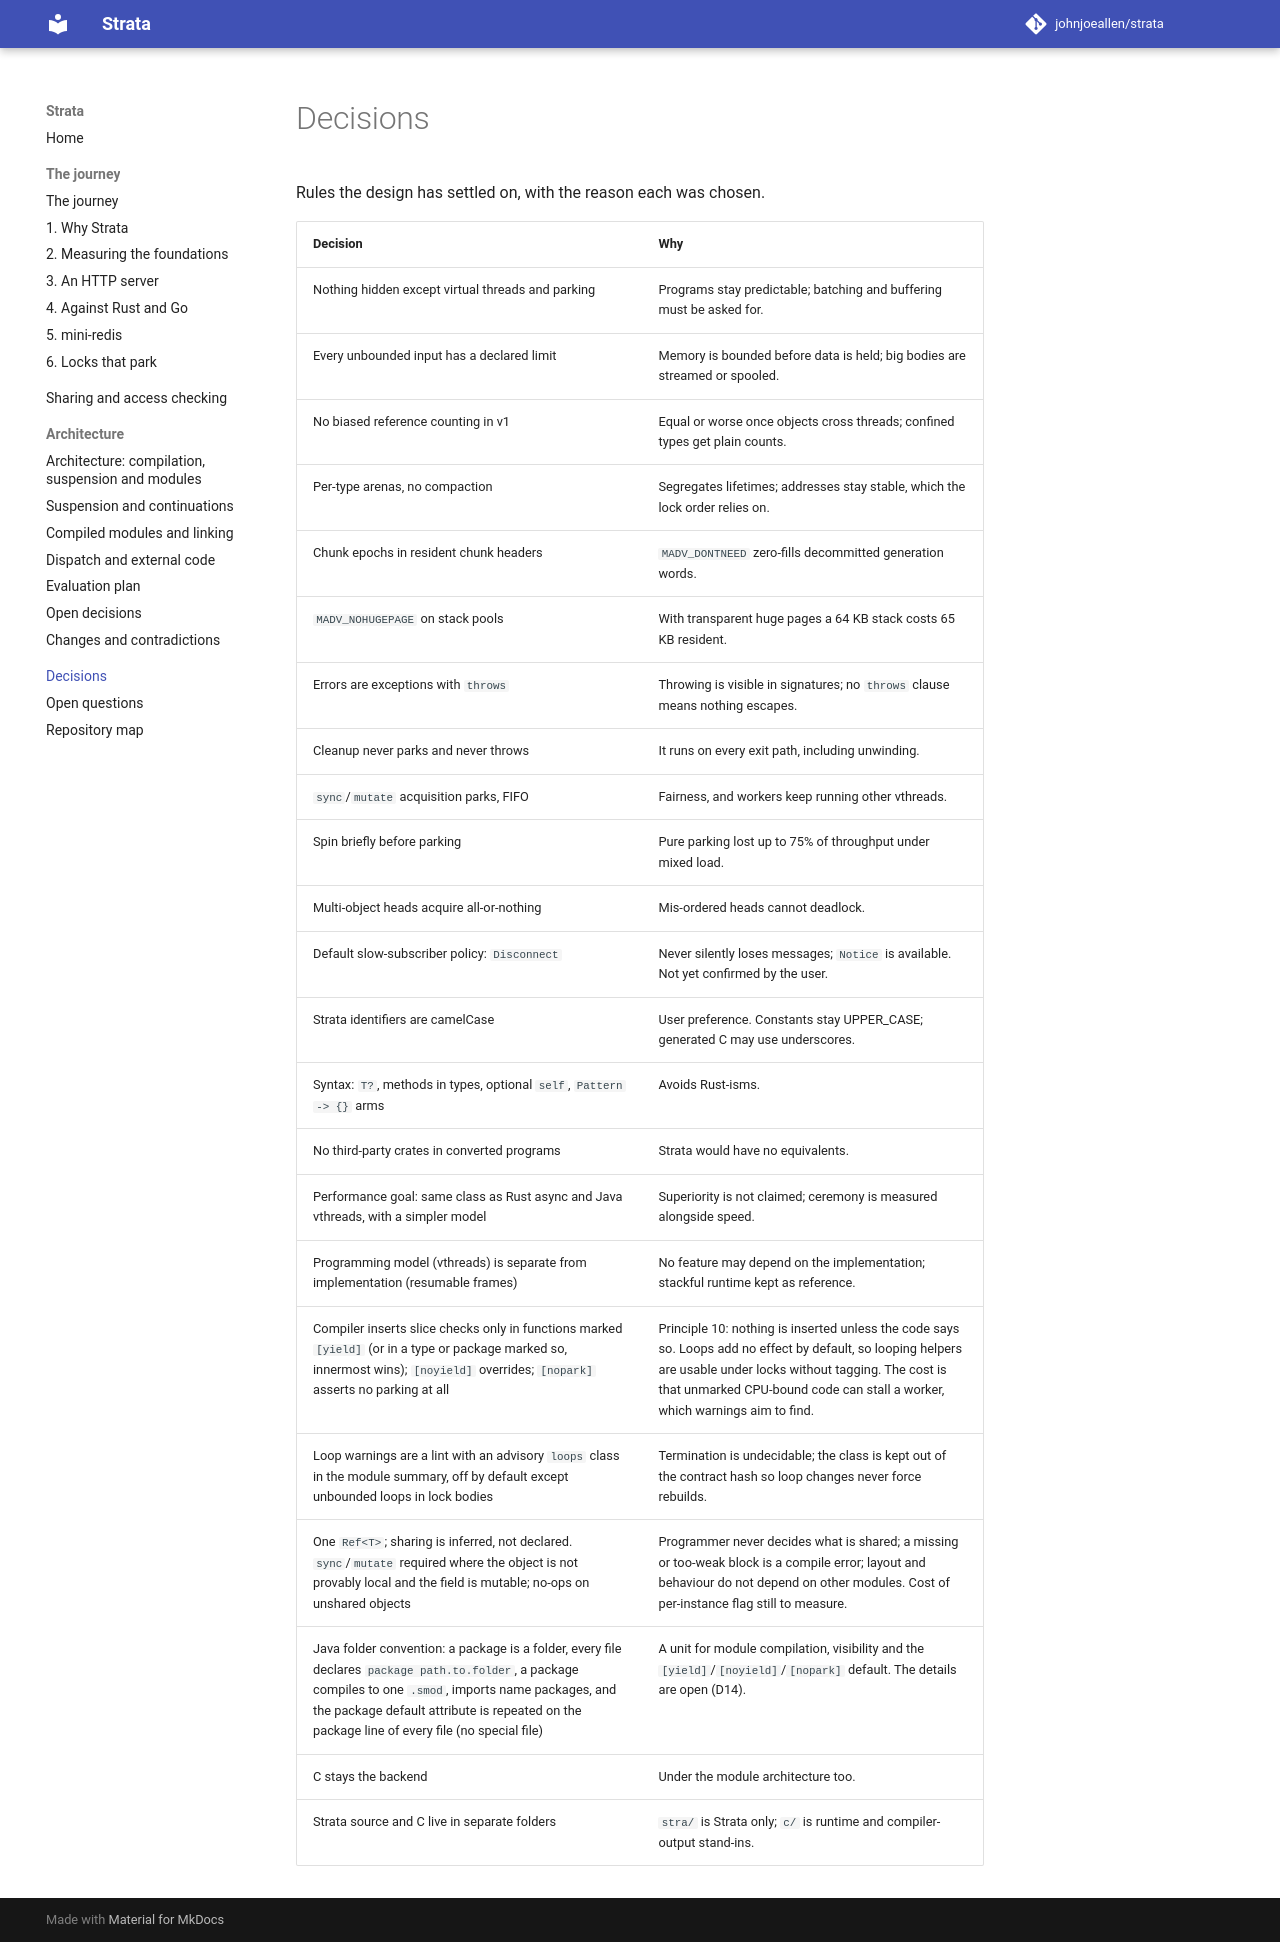

repository: johnjoeallen/strata · page: dev/decisions/index.html · generator: mkdocs

# Decisions

Rules the design has settled on, with the reason each was chosen.

| Decision | Why |
|---|---|
| Nothing hidden except virtual threads and parking | Programs stay predictable; batching and buffering must be asked for. |
| Every unbounded input has a declared limit | Memory is bounded before data is held; big bodies are streamed or spooled. |
| No biased reference counting in v1 | Equal or worse once objects cross threads; confined types get plain counts. |
| Per-type arenas, no compaction | Segregates lifetimes; addresses stay stable, which the lock order relies on. |
| Chunk epochs in resident chunk headers | `MADV_DONTNEED` zero-fills decommitted generation words. |
| `MADV_NOHUGEPAGE` on stack pools | With transparent huge pages a 64 KB stack costs 65 KB resident. |
| Errors are exceptions with `throws` | Throwing is visible in signatures; no `throws` clause means nothing escapes. |
| Cleanup never parks and never throws | It runs on every exit path, including unwinding. |
| `sync`/`mutate` acquisition parks, FIFO | Fairness, and workers keep running other vthreads. |
| Spin briefly before parking | Pure parking lost up to 75% of throughput under mixed load. |
| Multi-object heads acquire all-or-nothing | Mis-ordered heads cannot deadlock. |
| Default slow-subscriber policy: `Disconnect` | Never silently loses messages; `Notice` is available. Not yet confirmed by the user. |
| Strata identifiers are camelCase | User preference. Constants stay UPPER_CASE; generated C may use underscores. |
| Syntax: `T?`, methods in types, optional `self`, `Pattern -> {}` arms | Avoids Rust-isms. |
| No third-party crates in converted programs | Strata would have no equivalents. |
| Performance goal: same class as Rust async and Java vthreads, with a simpler model | Superiority is not claimed; ceremony is measured alongside speed. |
| Programming model (vthreads) is separate from implementation (resumable frames) | No feature may depend on the implementation; stackful runtime kept as reference. |
| Compiler inserts slice checks only in functions marked `[yield]` (or in a type or package marked so, innermost wins); `[noyield]` overrides; `[nopark]` asserts no parking at all | Principle 10: nothing is inserted unless the code says so. Loops add no effect by default, so looping helpers are usable under locks without tagging. The cost is that unmarked CPU-bound code can stall a worker, which warnings aim to find. |
| Loop warnings are a lint with an advisory `loops` class in the module summary, off by default except unbounded loops in lock bodies | Termination is undecidable; the class is kept out of the contract hash so loop changes never force rebuilds. |
| One `Ref<T>`; sharing is inferred, not declared. `sync`/`mutate` required where the object is not provably local and the field is mutable; no-ops on unshared objects | Programmer never decides what is shared; a missing or too-weak block is a compile error; layout and behaviour do not depend on other modules. Cost of per-instance flag still to measure. |
| Java folder convention: a package is a folder, every file declares `package path.to.folder`, a package compiles to one `.smod`, imports name packages, and the package default attribute is repeated on the package line of every file (no special file) | A unit for module compilation, visibility and the `[yield]`/`[noyield]`/`[nopark]` default. The details are open (D14). |
| C stays the backend | Under the module architecture too. |
| Strata source and C live in separate folders | `stra/` is Strata only; `c/` is runtime and compiler-output stand-ins. |
